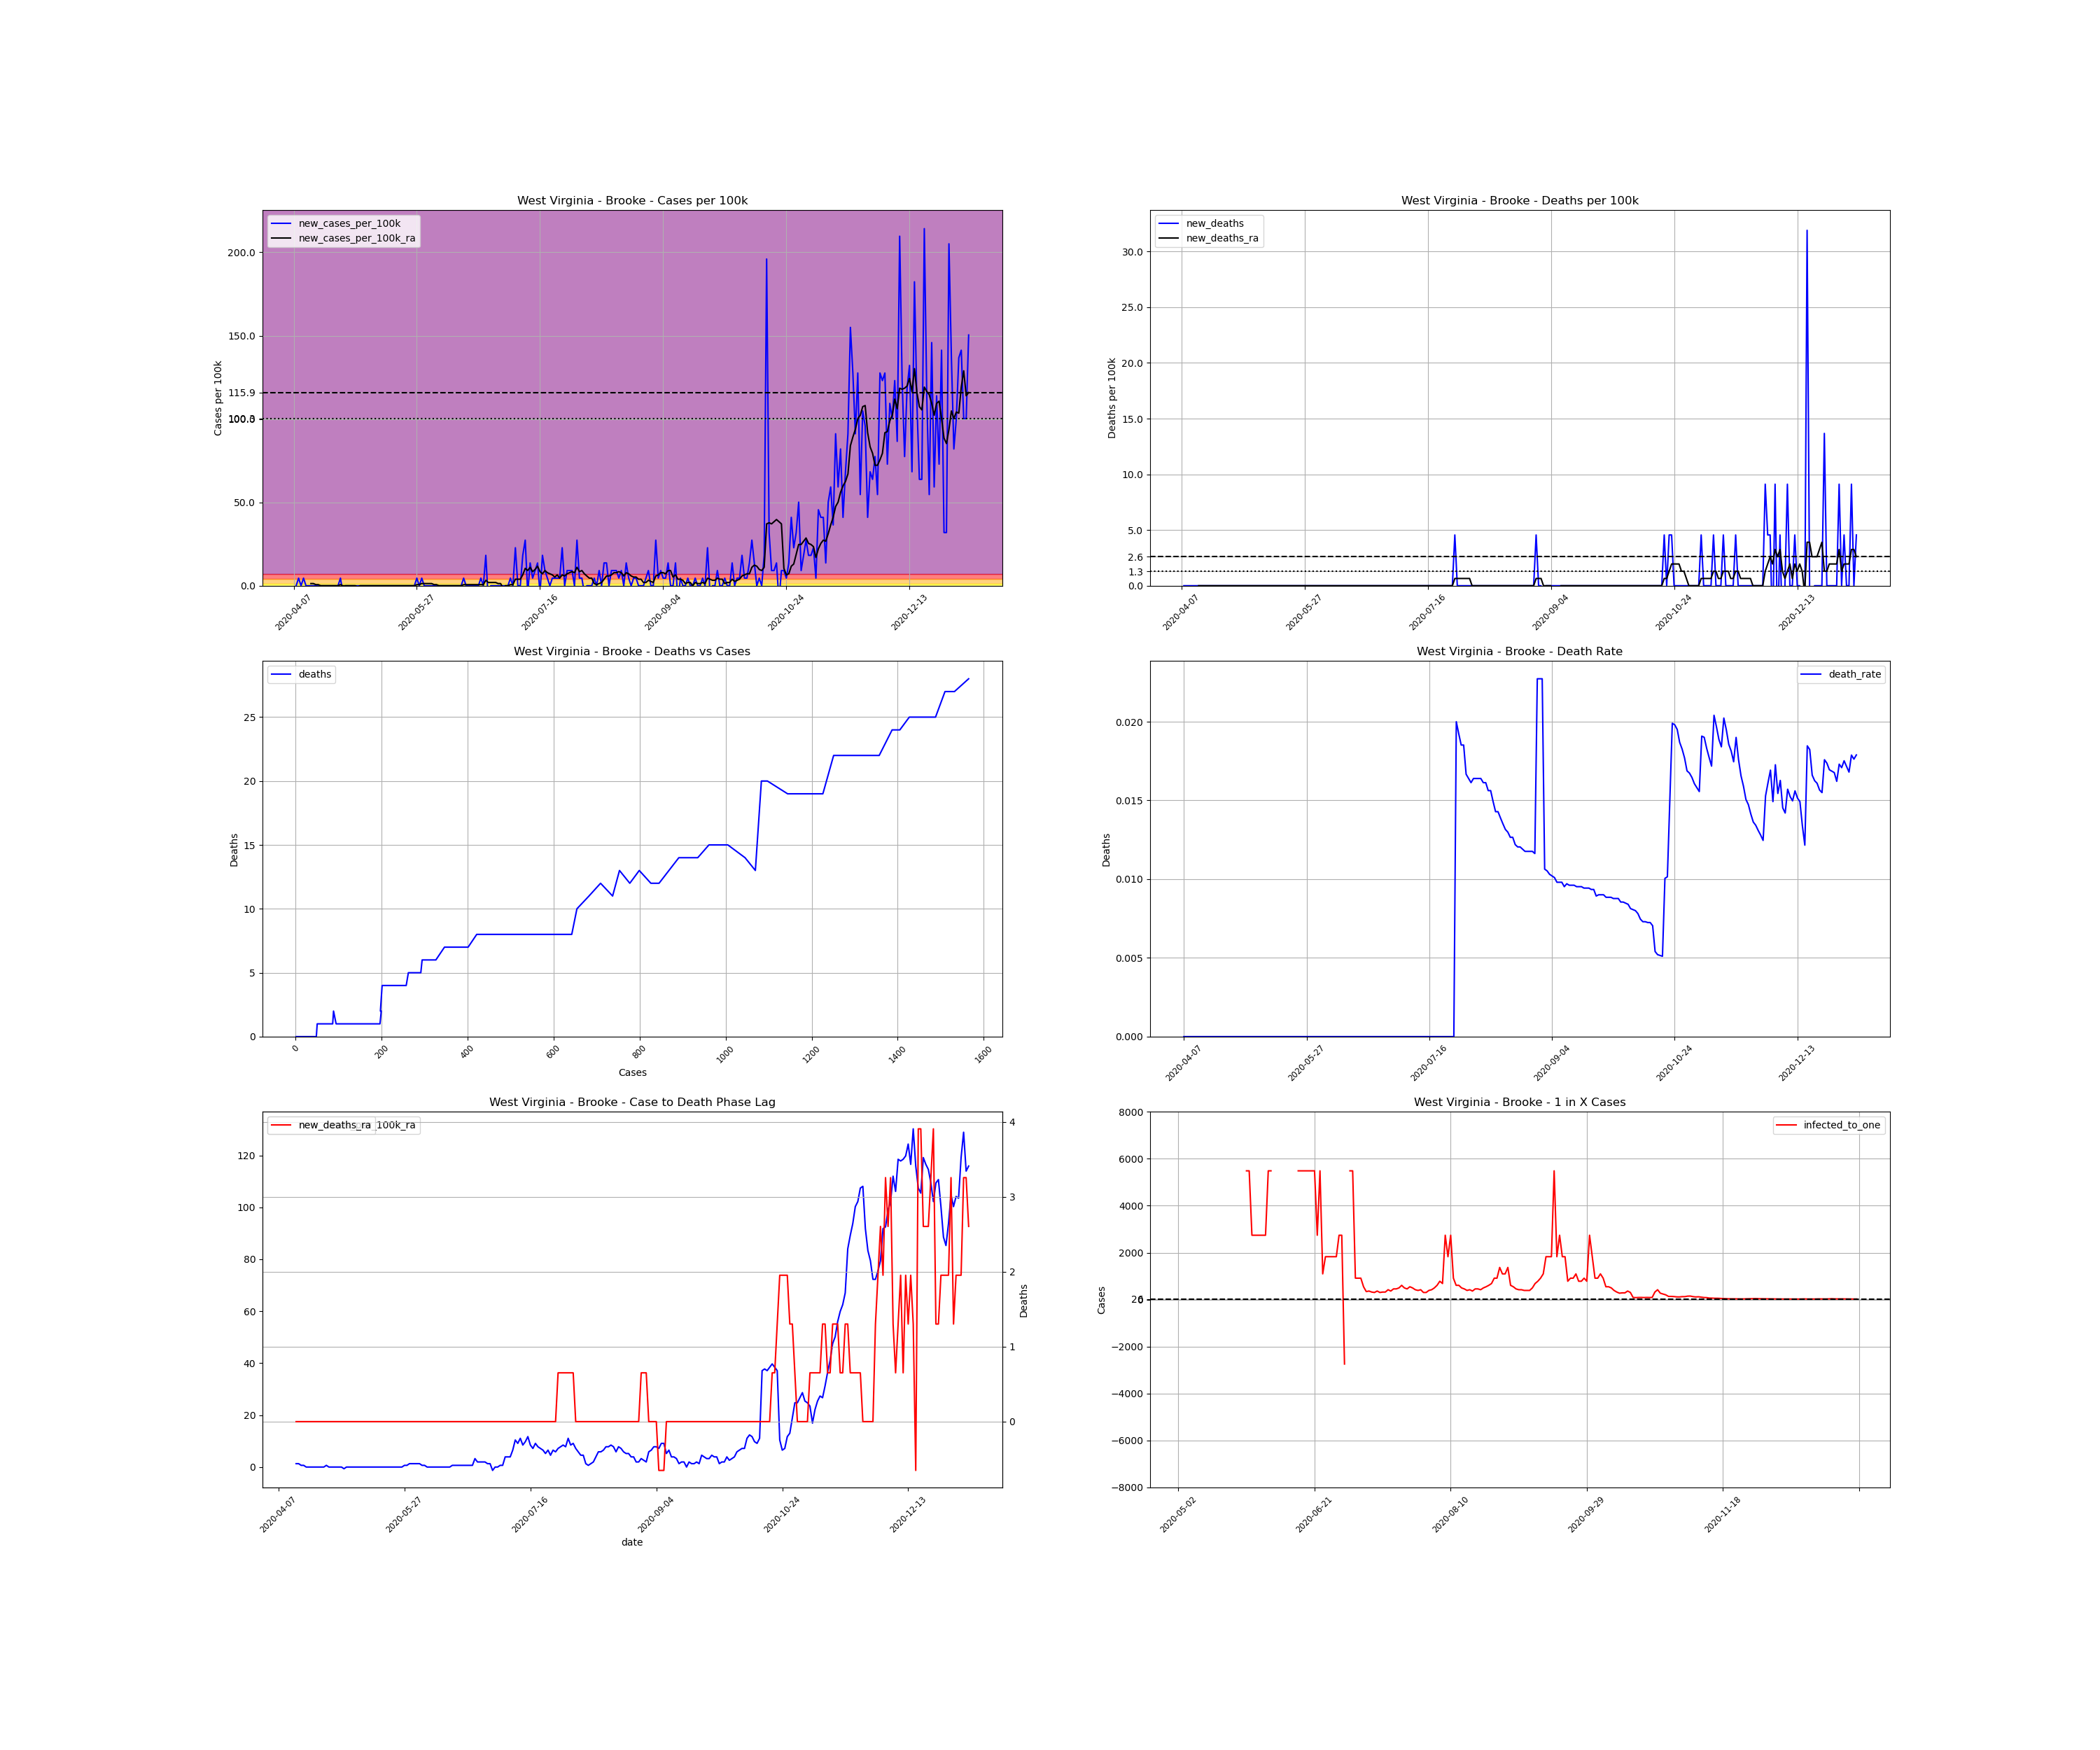

The table this chart was drawn from, first rows:
, date, county, state, fips, cases, deaths, COUNTY, STNAME, CTYNAME, POPESTIMATE2019, cases_per_100k, deaths_per_100k, death_rate, new_cases, new_cases_per_100k, new_deaths, new_cases_per_100k_ra, new_deaths_ra, active_cases, infected_to_one
725546, 2020-04-07, Brooke, West Virginia, 54009, 1, 0.0, 9, West Virginia, Brooke, 21939, 4.558, 0.0, 0.0, , , , , , , 
725547, 2020-04-08, Brooke, West Virginia, 54009, 1, 0.0, 9, West Virginia, Brooke, 21939, 4.558, 0.0, 0.0, 0.0, 0.0, 0.0, , , , 
725548, 2020-04-09, Brooke, West Virginia, 54009, 2, 0.0, 9, West Virginia, Brooke, 21939, 9.116, 0.0, 0.0, 1.0, 4.558, 0.0, , , , 
725549, 2020-04-10, Brooke, West Virginia, 54009, 2, 0.0, 9, West Virginia, Brooke, 21939, 9.116, 0.0, 0.0, 0.0, 0.0, 0.0, , , , 
725550, 2020-04-11, Brooke, West Virginia, 54009, 3, 0.0, 9, West Virginia, Brooke, 21939, 13.67, 0.0, 0.0, 1.0, 4.558, 0.0, , , , 
725551, 2020-04-12, Brooke, West Virginia, 54009, 3, 0.0, 9, West Virginia, Brooke, 21939, 13.67, 0.0, 0.0, 0.0, 0.0, 0.0, , , , 
725552, 2020-04-13, Brooke, West Virginia, 54009, 3, 0.0, 9, West Virginia, Brooke, 21939, 13.67, 0.0, 0.0, 0.0, 0.0, 0.0, , , , 
725553, 2020-04-14, Brooke, West Virginia, 54009, 3, 0.0, 9, West Virginia, Brooke, 21939, 13.67, 0.0, 0.0, 0.0, 0.0, 0.0, 1.302, 0.0, , 
725554, 2020-04-15, Brooke, West Virginia, 54009, 3, 0.0, 9, West Virginia, Brooke, 21939, 13.67, 0.0, 0.0, 0.0, 0.0, 0.0, 1.302, 0.0, 2.0, 2742
725555, 2020-04-16, Brooke, West Virginia, 54009, 3, 0.0, 9, West Virginia, Brooke, 21939, 13.67, 0.0, 0.0, 0.0, 0.0, 0.0, 0.6512, 0.0, 2.0, 2742
725556, 2020-04-17, Brooke, West Virginia, 54009, 3, 0.0, 9, West Virginia, Brooke, 21939, 13.67, 0.0, 0.0, 0.0, 0.0, 0.0, 0.6512, 0.0, 1.0, 5485
725557, 2020-04-18, Brooke, West Virginia, 54009, 3, 0.0, 9, West Virginia, Brooke, 21939, 13.67, 0.0, 0.0, 0.0, 0.0, 0.0, 0.0, 0.0, 1.0, 5485
725558, 2020-04-19, Brooke, West Virginia, 54009, 3, 0.0, 9, West Virginia, Brooke, 21939, 13.67, 0.0, 0.0, 0.0, 0.0, 0.0, 0.0, 0.0, 0.0, inf
725559, 2020-04-20, Brooke, West Virginia, 54009, 3, 0.0, 9, West Virginia, Brooke, 21939, 13.67, 0.0, 0.0, 0.0, 0.0, 0.0, 0.0, 0.0, 0.0, inf
725560, 2020-04-21, Brooke, West Virginia, 54009, 3, 0.0, 9, West Virginia, Brooke, 21939, 13.67, 0.0, 0.0, 0.0, 0.0, 0.0, 0.0, 0.0, 0.0, inf
725561, 2020-04-22, Brooke, West Virginia, 54009, 3, 0.0, 9, West Virginia, Brooke, 21939, 13.67, 0.0, 0.0, 0.0, 0.0, 0.0, 0.0, 0.0, 0.0, inf
725562, 2020-04-23, Brooke, West Virginia, 54009, 3, 0.0, 9, West Virginia, Brooke, 21939, 13.67, 0.0, 0.0, 0.0, 0.0, 0.0, 0.0, 0.0, 0.0, inf
725563, 2020-04-24, Brooke, West Virginia, 54009, 3, 0.0, 9, West Virginia, Brooke, 21939, 13.67, 0.0, 0.0, 0.0, 0.0, 0.0, 0.0, 0.0, 0.0, inf
725564, 2020-04-25, Brooke, West Virginia, 54009, 3, 0.0, 9, West Virginia, Brooke, 21939, 13.67, 0.0, 0.0, 0.0, 0.0, 0.0, 0.0, 0.0, 0.0, inf
725565, 2020-04-26, Brooke, West Virginia, 54009, 4, 0.0, 9, West Virginia, Brooke, 21939, 18.23, 0.0, 0.0, 1.0, 4.558, 0.0, 0.6512, 0.0, 1.0, 5485
725566, 2020-04-27, Brooke, West Virginia, 54009, 3, 0.0, 9, West Virginia, Brooke, 21939, 13.67, 0.0, 0.0, -1.0, -4.558, 0.0, 0.0, 0.0, 0.0, inf
725567, 2020-04-28, Brooke, West Virginia, 54009, 3, 0.0, 9, West Virginia, Brooke, 21939, 13.67, 0.0, 0.0, 0.0, 0.0, 0.0, 0.0, 0.0, 0.0, inf
725568, 2020-04-29, Brooke, West Virginia, 54009, 3, 0.0, 9, West Virginia, Brooke, 21939, 13.67, 0.0, 0.0, 0.0, 0.0, 0.0, 0.0, 0.0, 0.0, inf
725569, 2020-04-30, Brooke, West Virginia, 54009, 3, 0.0, 9, West Virginia, Brooke, 21939, 13.67, 0.0, 0.0, 0.0, 0.0, 0.0, 0.0, 0.0, 0.0, inf
725570, 2020-05-01, Brooke, West Virginia, 54009, 3, 0.0, 9, West Virginia, Brooke, 21939, 13.67, 0.0, 0.0, 0.0, 0.0, 0.0, 0.0, 0.0, 0.0, inf
725571, 2020-05-02, Brooke, West Virginia, 54009, 3, 0.0, 9, West Virginia, Brooke, 21939, 13.67, 0.0, 0.0, 0.0, 0.0, 0.0, 0.0, 0.0, 0.0, inf
725572, 2020-05-03, Brooke, West Virginia, 54009, 3, 0.0, 9, West Virginia, Brooke, 21939, 13.67, 0.0, 0.0, 0.0, 0.0, 0.0, -0.6512, 0.0, 0.0, inf
725573, 2020-05-04, Brooke, West Virginia, 54009, 3, 0.0, 9, West Virginia, Brooke, 21939, 13.67, 0.0, 0.0, 0.0, 0.0, 0.0, 0.0, 0.0, -1.0, -5485
725574, 2020-05-05, Brooke, West Virginia, 54009, 3, 0.0, 9, West Virginia, Brooke, 21939, 13.67, 0.0, 0.0, 0.0, 0.0, 0.0, 0.0, 0.0, 0.0, inf
725575, 2020-05-06, Brooke, West Virginia, 54009, 3, 0.0, 9, West Virginia, Brooke, 21939, 13.67, 0.0, 0.0, 0.0, 0.0, 0.0, 0.0, 0.0, 0.0, inf
725576, 2020-05-07, Brooke, West Virginia, 54009, 3, 0.0, 9, West Virginia, Brooke, 21939, 13.67, 0.0, 0.0, 0.0, 0.0, 0.0, 0.0, 0.0, 0.0, inf
725577, 2020-05-08, Brooke, West Virginia, 54009, 3, 0.0, 9, West Virginia, Brooke, 21939, 13.67, 0.0, 0.0, 0.0, 0.0, 0.0, 0.0, 0.0, 0.0, inf
725578, 2020-05-09, Brooke, West Virginia, 54009, 3, 0.0, 9, West Virginia, Brooke, 21939, 13.67, 0.0, 0.0, 0.0, 0.0, 0.0, 0.0, 0.0, 0.0, inf
725579, 2020-05-10, Brooke, West Virginia, 54009, 3, 0.0, 9, West Virginia, Brooke, 21939, 13.67, 0.0, 0.0, 0.0, 0.0, 0.0, 0.0, 0.0, 0.0, inf
725580, 2020-05-11, Brooke, West Virginia, 54009, 3, 0.0, 9, West Virginia, Brooke, 21939, 13.67, 0.0, 0.0, 0.0, 0.0, 0.0, 0.0, 0.0, 0.0, inf
725581, 2020-05-12, Brooke, West Virginia, 54009, 3, 0.0, 9, West Virginia, Brooke, 21939, 13.67, 0.0, 0.0, 0.0, 0.0, 0.0, 0.0, 0.0, 0.0, inf
725582, 2020-05-13, Brooke, West Virginia, 54009, 3, 0.0, 9, West Virginia, Brooke, 21939, 13.67, 0.0, 0.0, 0.0, 0.0, 0.0, 0.0, 0.0, 0.0, inf
725583, 2020-05-14, Brooke, West Virginia, 54009, 3, 0.0, 9, West Virginia, Brooke, 21939, 13.67, 0.0, 0.0, 0.0, 0.0, 0.0, 0.0, 0.0, 0.0, inf
725584, 2020-05-15, Brooke, West Virginia, 54009, 3, 0.0, 9, West Virginia, Brooke, 21939, 13.67, 0.0, 0.0, 0.0, 0.0, 0.0, 0.0, 0.0, 0.0, inf
725585, 2020-05-16, Brooke, West Virginia, 54009, 3, 0.0, 9, West Virginia, Brooke, 21939, 13.67, 0.0, 0.0, 0.0, 0.0, 0.0, 0.0, 0.0, 0.0, inf
725586, 2020-05-17, Brooke, West Virginia, 54009, 3, 0.0, 9, West Virginia, Brooke, 21939, 13.67, 0.0, 0.0, 0.0, 0.0, 0.0, 0.0, 0.0, 0.0, inf
725587, 2020-05-18, Brooke, West Virginia, 54009, 3, 0.0, 9, West Virginia, Brooke, 21939, 13.67, 0.0, 0.0, 0.0, 0.0, 0.0, 0.0, 0.0, 0.0, inf
725588, 2020-05-19, Brooke, West Virginia, 54009, 3, 0.0, 9, West Virginia, Brooke, 21939, 13.67, 0.0, 0.0, 0.0, 0.0, 0.0, 0.0, 0.0, 0.0, inf
725589, 2020-05-20, Brooke, West Virginia, 54009, 3, 0.0, 9, West Virginia, Brooke, 21939, 13.67, 0.0, 0.0, 0.0, 0.0, 0.0, 0.0, 0.0, 0.0, inf
725590, 2020-05-21, Brooke, West Virginia, 54009, 3, 0.0, 9, West Virginia, Brooke, 21939, 13.67, 0.0, 0.0, 0.0, 0.0, 0.0, 0.0, 0.0, 0.0, inf
725591, 2020-05-22, Brooke, West Virginia, 54009, 3, 0.0, 9, West Virginia, Brooke, 21939, 13.67, 0.0, 0.0, 0.0, 0.0, 0.0, 0.0, 0.0, 0.0, inf
725592, 2020-05-23, Brooke, West Virginia, 54009, 3, 0.0, 9, West Virginia, Brooke, 21939, 13.67, 0.0, 0.0, 0.0, 0.0, 0.0, 0.0, 0.0, 0.0, inf
725593, 2020-05-24, Brooke, West Virginia, 54009, 3, 0.0, 9, West Virginia, Brooke, 21939, 13.67, 0.0, 0.0, 0.0, 0.0, 0.0, 0.0, 0.0, 0.0, inf
725594, 2020-05-25, Brooke, West Virginia, 54009, 3, 0.0, 9, West Virginia, Brooke, 21939, 13.67, 0.0, 0.0, 0.0, 0.0, 0.0, 0.0, 0.0, 0.0, inf
725595, 2020-05-26, Brooke, West Virginia, 54009, 3, 0.0, 9, West Virginia, Brooke, 21939, 13.67, 0.0, 0.0, 0.0, 0.0, 0.0, 0.0, 0.0, 0.0, inf
725596, 2020-05-27, Brooke, West Virginia, 54009, 4, 0.0, 9, West Virginia, Brooke, 21939, 18.23, 0.0, 0.0, 1.0, 4.558, 0.0, 0.6512, 0.0, 1.0, 5485
725597, 2020-05-28, Brooke, West Virginia, 54009, 4, 0.0, 9, West Virginia, Brooke, 21939, 18.23, 0.0, 0.0, 0.0, 0.0, 0.0, 0.6512, 0.0, 1.0, 5485
725598, 2020-05-29, Brooke, West Virginia, 54009, 5, 0.0, 9, West Virginia, Brooke, 21939, 22.79, 0.0, 0.0, 1.0, 4.558, 0.0, 1.302, 0.0, 2.0, 2742
725599, 2020-05-30, Brooke, West Virginia, 54009, 5, 0.0, 9, West Virginia, Brooke, 21939, 22.79, 0.0, 0.0, 0.0, 0.0, 0.0, 1.302, 0.0, 2.0, 2742
725600, 2020-05-31, Brooke, West Virginia, 54009, 5, 0.0, 9, West Virginia, Brooke, 21939, 22.79, 0.0, 0.0, 0.0, 0.0, 0.0, 1.302, 0.0, 2.0, 2742
725601, 2020-06-01, Brooke, West Virginia, 54009, 5, 0.0, 9, West Virginia, Brooke, 21939, 22.79, 0.0, 0.0, 0.0, 0.0, 0.0, 1.302, 0.0, 2.0, 2742
725602, 2020-06-02, Brooke, West Virginia, 54009, 5, 0.0, 9, West Virginia, Brooke, 21939, 22.79, 0.0, 0.0, 0.0, 0.0, 0.0, 1.302, 0.0, 2.0, 2742
725603, 2020-06-03, Brooke, West Virginia, 54009, 5, 0.0, 9, West Virginia, Brooke, 21939, 22.79, 0.0, 0.0, 0.0, 0.0, 0.0, 0.6512, 0.0, 2.0, 2742
725604, 2020-06-04, Brooke, West Virginia, 54009, 5, 0.0, 9, West Virginia, Brooke, 21939, 22.79, 0.0, 0.0, 0.0, 0.0, 0.0, 0.6512, 0.0, 1.0, 5485
725605, 2020-06-05, Brooke, West Virginia, 54009, 5, 0.0, 9, West Virginia, Brooke, 21939, 22.79, 0.0, 0.0, 0.0, 0.0, 0.0, 0.0, 0.0, 1.0, 5485
... 215 more rows
